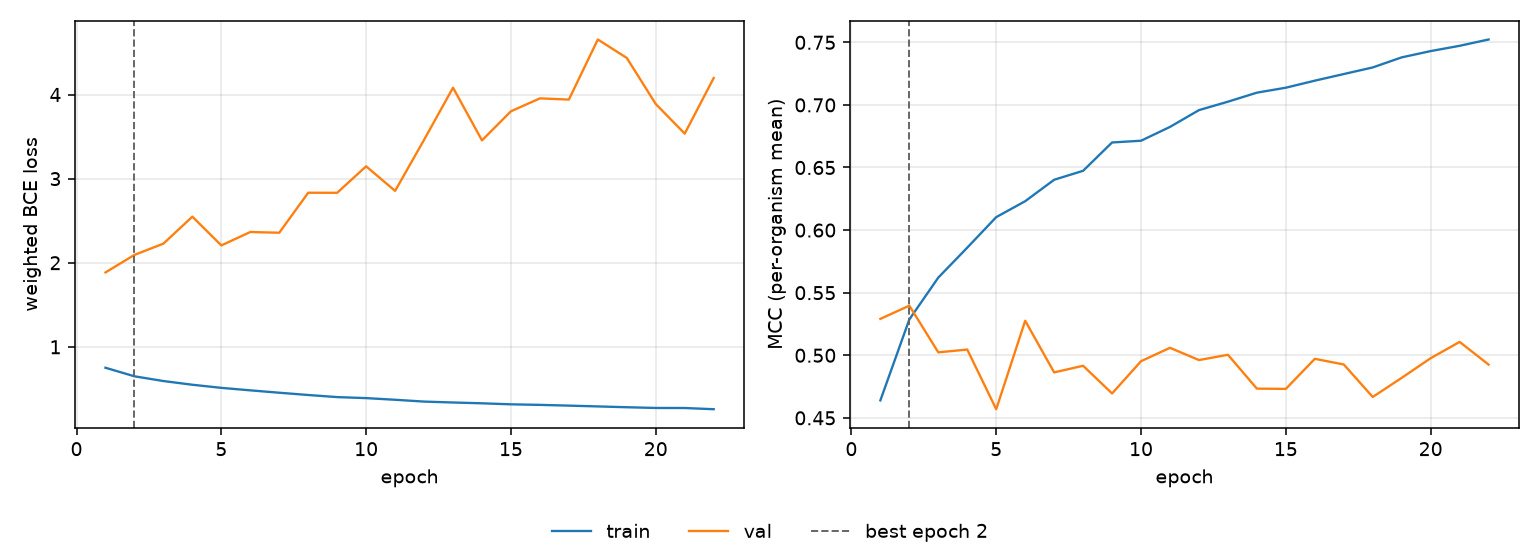

Values plotted in this chart, from the file beside it:
epoch, tr_loss, vl_loss, tr_mcc, vl_mcc, is_best
1, 0.7514, 1.885, 0.464, 0.5291, False
2, 0.6498, 2.093, 0.5286, 0.5396, True
3, 0.5933, 2.227, 0.5621, 0.5023, False
4, 0.5494, 2.548, 0.586, 0.5046, False
5, 0.5123, 2.206, 0.6103, 0.4569, False
6, 0.4827, 2.365, 0.6231, 0.5276, False
7, 0.4544, 2.357, 0.6402, 0.4863, False
8, 0.4274, 2.832, 0.6474, 0.4916, False
9, 0.4024, 2.832, 0.67, 0.4695, False
10, 0.3904, 3.147, 0.6714, 0.4953, False
11, 0.3707, 2.854, 0.6824, 0.506, False
12, 0.3491, 3.461, 0.6958, 0.4962, False
13, 0.3383, 4.081, 0.7026, 0.5004, False
14, 0.3286, 3.455, 0.7098, 0.4734, False
15, 0.3165, 3.801, 0.7138, 0.4731, False
16, 0.3099, 3.955, 0.7194, 0.4972, False
17, 0.301, 3.94, 0.7247, 0.4926, False
18, 0.2916, 4.655, 0.7299, 0.4667, False
19, 0.2818, 4.435, 0.738, 0.482, False
20, 0.2734, 3.887, 0.743, 0.4977, False
21, 0.2726, 3.535, 0.7472, 0.5107, False
22, 0.2585, 4.197, 0.7523, 0.4926, False
